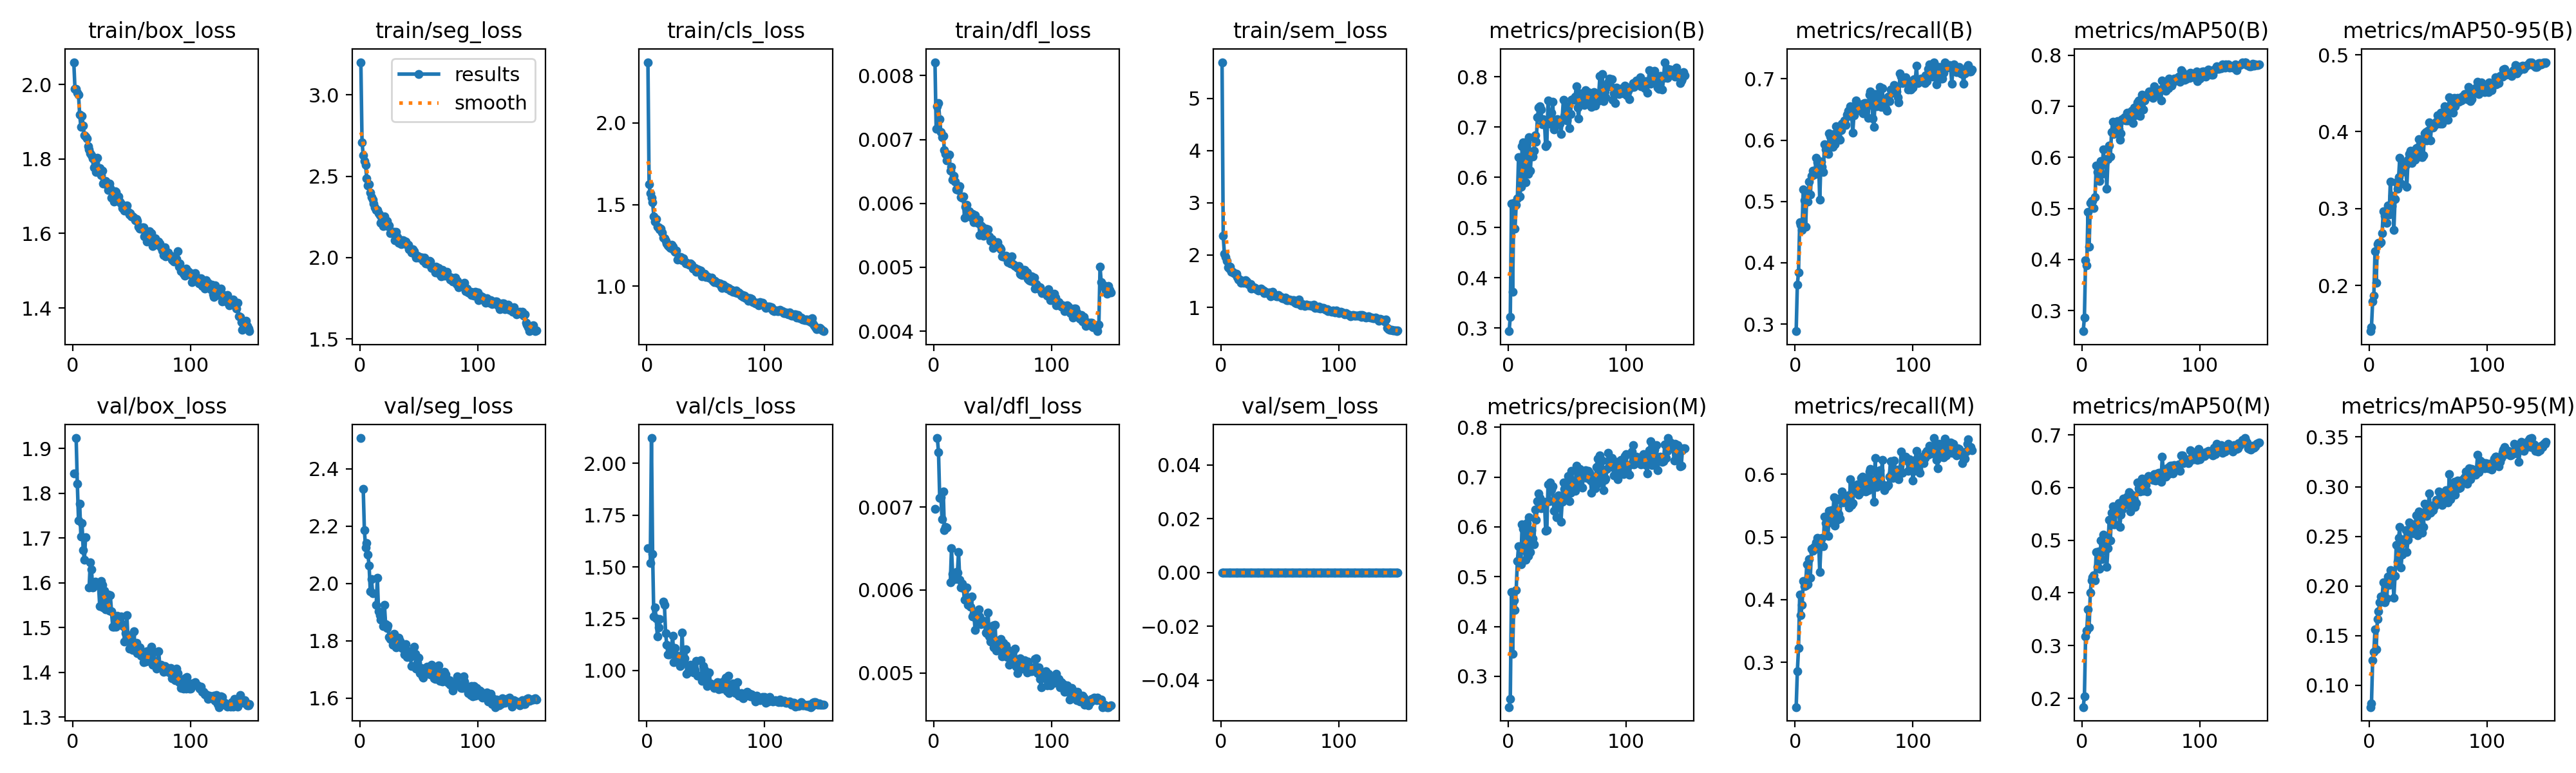

Source data for this figure (header and first rows):
epoch, time, train/box_loss, train/seg_loss, train/cls_loss, train/dfl_loss, train/sem_loss, metrics/precision(B), metrics/recall(B), metrics/mAP50(B), metrics/mAP50-95(B), metrics/precision(M), metrics/recall(M), metrics/mAP50(M), metrics/mAP50-95(M), val/box_loss, val/seg_loss, val/cls_loss, val/dfl_loss, val/sem_loss, lr/pg0, lr/pg1, lr/pg2
1, 47.14, 2.06, 3.201, 2.372, 0.00821, 5.689, 0.2937, 0.2884, 0.2598, 0.1405, 0.2384, 0.2285, 0.1833, 0.0781, 1.844, 2.507, 1.591, 0.00698, 0, 0.0004125, 0.0004125, 0.0004125
2, 89.44, 1.989, 2.709, 1.623, 0.00717, 2.366, 0.3221, 0.3644, 0.2868, 0.1459, 0.2545, 0.2854, 0.2037, 0.08165, nan, nan, nan, nan, 0, 0.0008237, 0.0008237, 0.0008237
3, 130.5, 1.989, 2.63, 1.567, 0.00752, 2.025, 0.5474, 0.3844, 0.3988, 0.1796, 0.4696, 0.3224, 0.3172, 0.1255, 1.923, 2.33, 1.52, 0.00783, 0, 0.001229, 0.001229, 0.001229
4, 171.7, 1.979, 2.594, 1.54, 0.00757, 1.958, 0.3724, 0.4663, 0.3891, 0.1866, 0.3456, 0.4078, 0.3285, 0.1336, 1.821, 2.186, 2.123, 0.00766, 0, 0.001225, 0.001225, 0.001225
5, 212.8, 1.972, 2.57, 1.513, 0.00732, 1.883, 0.5491, 0.4618, 0.4929, 0.2447, 0.4531, 0.3756, 0.3686, 0.1562, 1.74, 2.126, 1.562, 0.00711, 0, 0.001217, 0.001217, 0.001217
6, 252.7, 1.918, 2.486, 1.427, 0.00712, 1.764, 0.498, 0.4539, 0.4258, 0.2031, 0.4327, 0.3915, 0.3348, 0.1365, 1.777, 2.14, 1.26, 0.00712, 0, 0.001209, 0.001209, 0.001209
7, 292, 1.887, 2.444, 1.397, 0.00704, 1.735, 0.5446, 0.5202, 0.5112, 0.2537, 0.4727, 0.4293, 0.4008, 0.1667, 1.704, 2.102, 1.305, 0.00685, 0, 0.0012, 0.0012, 0.0012
8, 333.1, 1.916, 2.452, 1.41, 0.00706, 1.784, 0.5576, 0.502, 0.5141, 0.2554, 0.531, 0.4214, 0.4234, 0.1745, 1.733, 2.061, 1.25, 0.00719, 0, 0.001192, 0.001192, 0.001192
9, 374, 1.889, 2.4, 1.364, 0.00683, 1.675, 0.6403, 0.4586, 0.5152, 0.2546, 0.5612, 0.4229, 0.4294, 0.1836, 1.672, 1.974, 1.164, 0.00672, 0, 0.001184, 0.001184, 0.001184
10, 414.4, 1.863, 2.373, 1.36, 0.00677, 1.679, 0.5617, 0.5096, 0.5009, 0.2563, 0.5308, 0.4569, 0.4334, 0.1894, 1.651, 2.016, 1.207, 0.00676, 0, 0.001176, 0.001176, 0.001176
11, 454.6, 1.861, 2.358, 1.348, 0.00667, 1.651, 0.5807, 0.5001, 0.5225, 0.268, 0.5251, 0.4249, 0.4238, 0.189, 1.701, 1.966, 1.249, 0.00675, 0, 0.001167, 0.001167, 0.001167
12, 495.4, 1.855, 2.332, 1.35, 0.00674, 1.641, 0.6615, 0.532, 0.5838, 0.2967, 0.6047, 0.4644, 0.4778, 0.2039, nan, nan, nan, nan, 0, 0.001159, 0.001159, 0.001159
13, 535.8, 1.833, 2.308, 1.329, 0.00676, 1.648, 0.6693, 0.5113, 0.572, 0.2903, 0.5961, 0.4351, 0.4495, 0.1834, nan, nan, nan, nan, 0, 0.001151, 0.001151, 0.001151
14, 576.4, 1.826, 2.294, 1.296, 0.00651, 1.586, 0.6058, 0.5416, 0.5659, 0.2953, 0.5529, 0.4814, 0.4794, 0.2026, 1.59, 1.925, 1.332, 0.00609, 0, 0.001143, 0.001143, 0.001143
15, 616.8, 1.815, 2.293, 1.294, 0.00657, 1.529, 0.59, 0.5497, 0.554, 0.2814, 0.5342, 0.4779, 0.4456, 0.1872, 1.646, 2.021, 1.316, 0.0065, 0, 0.001135, 0.001135, 0.001135
16, 657.6, 1.81, 2.273, 1.277, 0.00637, 1.532, 0.6707, 0.5442, 0.5925, 0.3037, 0.6082, 0.4843, 0.4997, 0.2094, 1.63, 1.902, 1.18, 0.00619, 0, 0.001126, 0.001126, 0.001126
17, 697.8, 1.802, 2.262, 1.26, 0.00643, 1.468, 0.6071, 0.5501, 0.5679, 0.2927, 0.5411, 0.4808, 0.4646, 0.2011, 1.589, 1.891, 1.123, 0.00619, 0, 0.001118, 0.001118, 0.001118
18, 737.2, 1.778, 2.213, 1.251, 0.00634, 1.504, 0.6802, 0.5713, 0.6154, 0.3348, 0.6193, 0.4917, 0.511, 0.2162, 1.596, 1.874, 1.076, 0.00613, 0, 0.00111, 0.00111, 0.00111
19, 778.1, 1.789, 2.239, 1.241, 0.00622, 1.476, 0.6129, 0.564, 0.5883, 0.3032, 0.5494, 0.4984, 0.4797, 0.2103, 1.602, 1.881, 1.076, 0.00622, 0, 0.001102, 0.001102, 0.001102
20, 818.6, 1.765, 2.193, 1.232, 0.00624, 1.48, 0.6508, 0.566, 0.5962, 0.3162, 0.5932, 0.496, 0.493, 0.2109, 1.6, 1.852, 1.083, 0.00621, 0, 0.001093, 0.001093, 0.001093
21, 859.2, 1.802, 2.252, 1.252, 0.00621, 1.514, 0.6414, 0.5024, 0.5383, 0.2722, 0.5769, 0.4438, 0.4493, 0.1881, 1.596, 1.926, 1.113, 0.00646, 0, 0.001085, 0.001085, 0.001085
22, 899.3, 1.766, 2.214, 1.24, 0.00627, 1.494, 0.6532, 0.5649, 0.5973, 0.3123, 0.5648, 0.4861, 0.4855, 0.2104, 1.594, 1.858, 1.168, 0.00612, 0, 0.001077, 0.001077, 0.001077
23, 940, 1.775, 2.223, 1.22, 0.0061, 1.445, 0.6834, 0.556, 0.6226, 0.3342, 0.6352, 0.4984, 0.5388, 0.2412, 1.548, 1.845, 1.041, 0.00603, 0, 0.001069, 0.001069, 0.001069
24, 980.6, 1.756, 2.192, 1.21, 0.00609, 1.438, 0.671, 0.5475, 0.6013, 0.3255, 0.6138, 0.4847, 0.4997, 0.2243, 1.605, 1.854, 1.108, 0.00608, 0, 0.00106, 0.00106, 0.00106
25, 1021, 1.769, 2.199, 1.217, 0.00611, 1.447, 0.719, 0.593, 0.6492, 0.3405, 0.6511, 0.5327, 0.5524, 0.2482, 1.596, 1.813, 1.048, 0.00602, 0, 0.001052, 0.001052, 0.001052
26, 1062, 1.734, 2.151, 1.162, 0.00578, 1.355, 0.7383, 0.5848, 0.6695, 0.3659, 0.6673, 0.5222, 0.5642, 0.2595, 1.544, 1.807, 1.072, 0.00588, 0, 0.001044, 0.001044, 0.001044
27, 1102, 1.741, 2.156, 1.172, 0.00595, 1.379, 0.7414, 0.5806, 0.646, 0.3327, 0.6586, 0.5216, 0.5306, 0.2184, 1.583, 1.807, 1.053, 0.00602, 0, 0.001035, 0.001035, 0.001035
28, 1143, 1.74, 2.157, 1.175, 0.00598, 1.389, 0.7343, 0.5778, 0.6533, 0.3474, 0.6376, 0.5015, 0.5298, 0.2317, 1.54, 1.786, 1.022, 0.00603, 0, 0.001027, 0.001027, 0.001027
29, 1183, 1.731, 2.16, 1.178, 0.00587, 1.371, 0.7053, 0.6113, 0.6632, 0.3548, 0.6385, 0.5423, 0.5612, 0.2437, 1.566, 1.824, 1.028, 0.00582, 0, 0.001019, 0.001019, 0.001019
30, 1222, 1.717, 2.108, 1.159, 0.00588, 1.346, 0.7151, 0.6059, 0.6712, 0.3594, 0.6453, 0.5326, 0.558, 0.2469, 1.574, 1.792, 1.184, 0.00588, 0, 0.001011, 0.001011, 0.001011
31, 1263, 1.734, 2.156, 1.172, 0.00583, 1.33, 0.7107, 0.5951, 0.6559, 0.3568, 0.6505, 0.5424, 0.57, 0.256, 1.537, 1.778, 1.037, 0.0058, 0, 0.001002, 0.001002, 0.001002
32, 1304, 1.721, 2.126, 1.149, 0.00578, 1.32, 0.6615, 0.5893, 0.6345, 0.3283, 0.5923, 0.5272, 0.5252, 0.2344, 1.572, 1.796, 1.058, 0.00592, 0, 0.0009942, 0.0009942, 0.0009942
33, 1344, 1.696, 2.091, 1.141, 0.00584, 1.336, 0.6651, 0.6101, 0.6472, 0.3638, 0.5931, 0.5634, 0.5486, 0.2466, 1.536, 1.811, 1.102, 0.00568, 0, 0.000986, 0.000986, 0.000986
34, 1385, 1.7, 2.104, 1.141, 0.00571, 1.365, 0.7523, 0.5932, 0.6749, 0.3712, 0.6851, 0.5178, 0.5579, 0.2641, 1.502, 1.8, 0.983, 0.00572, 0, 0.0009778, 0.0009778, 0.0009778
35, 1426, 1.686, 2.083, 1.138, 0.00582, 1.341, 0.7061, 0.6226, 0.6731, 0.375, 0.652, 0.5591, 0.5787, 0.2619, 1.502, 1.78, 0.9905, 0.00552, 0, 0.0009695, 0.0009695, 0.0009695
36, 1466, 1.713, 2.108, 1.13, 0.00572, 1.318, 0.7159, 0.6203, 0.6791, 0.3597, 0.6895, 0.5275, 0.5676, 0.2583, 1.518, 1.776, 1.013, 0.00565, 0, 0.0009612, 0.0009612, 0.0009612
37, 1506, 1.712, 2.107, 1.139, 0.0057, 1.278, 0.7282, 0.6023, 0.6724, 0.3686, 0.6749, 0.5371, 0.5686, 0.2528, 1.502, 1.779, 1.026, 0.00567, 0, 0.000953, 0.000953, 0.000953
38, 1547, 1.688, 2.087, 1.129, 0.00575, 1.297, 0.7506, 0.6008, 0.6873, 0.3638, 0.6815, 0.5299, 0.5822, 0.262, 1.527, 1.753, 1.012, 0.00577, 0, 0.0009447, 0.0009447, 0.0009447
39, 1587, 1.699, 2.101, 1.108, 0.0055, 1.278, 0.6947, 0.6163, 0.6729, 0.3639, 0.6323, 0.5635, 0.5784, 0.2605, 1.515, 1.789, 1.019, 0.00568, 0, 0.0009365, 0.0009365, 0.0009365
40, 1627, 1.685, 2.078, 1.107, 0.00565, 1.273, 0.7032, 0.6273, 0.6759, 0.3788, 0.6488, 0.5724, 0.5917, 0.2712, 1.507, 1.743, 0.9878, 0.00559, 0, 0.0009283, 0.0009283, 0.0009283
41, 1668, 1.681, 2.08, 1.111, 0.00563, 1.289, 0.7107, 0.6257, 0.685, 0.3797, 0.6193, 0.555, 0.5547, 0.2513, 1.525, 1.753, 1.001, 0.00561, 0, 0.00092, 0.00092, 0.00092
42, 1708, 1.669, 2.051, 1.088, 0.00549, 1.215, 0.7151, 0.632, 0.6913, 0.39, 0.6454, 0.5584, 0.5869, 0.2747, 1.507, 1.763, 1.047, 0.00562, 0, 0.0009118, 0.0009118, 0.0009118
43, 1749, 1.67, 2.051, 1.101, 0.00557, 1.276, 0.7112, 0.6249, 0.6675, 0.3679, 0.6635, 0.5594, 0.5768, 0.267, 1.503, 1.743, 0.9745, 0.00563, 0, 0.0009035, 0.0009035, 0.0009035
44, 1789, 1.661, 2.031, 1.098, 0.0056, 1.294, 0.7069, 0.6412, 0.6977, 0.388, 0.65, 0.5625, 0.5767, 0.2643, 1.469, 1.711, 0.9734, 0.00549, 0, 0.0008952, 0.0008952, 0.0008952
45, 1830, 1.667, 2.051, 1.086, 0.00551, 1.232, 0.6865, 0.6474, 0.6821, 0.3668, 0.6107, 0.5662, 0.5636, 0.2539, 1.487, nan, nan, 0.00548, 0, 0.000887, 0.000887, 0.000887
46, 1870, 1.675, 2.039, 1.096, 0.00559, 1.24, 0.7157, 0.6391, 0.6928, 0.3698, 0.6504, 0.5472, 0.5701, 0.2598, 1.528, 1.78, 1.049, 0.00573, 0, 0.0008787, 0.0008787, 0.0008787
47, 1910, 1.658, 2.017, 1.06, 0.00548, 1.207, 0.7536, 0.6557, 0.7075, 0.3978, 0.689, 0.5918, 0.6099, 0.2831, 1.476, 1.754, 0.9503, 0.00544, 0, 0.0008705, 0.0008705, 0.0008705
48, 1952, 1.651, 1.999, 1.072, 0.00541, 1.207, 0.7225, 0.6442, 0.7118, 0.3994, 0.6764, 0.5508, 0.5983, 0.2738, 1.452, 1.703, 1.02, 0.00538, 0, 0.0008622, 0.0008622, 0.0008622
49, 1992, 1.655, 2.011, 1.077, 0.00544, 1.233, 0.7317, 0.6119, 0.6818, 0.3888, 0.661, 0.5542, 0.5926, 0.2704, 1.47, 1.723, 1.002, 0.00551, 0, 0.000854, 0.000854, 0.000854
50, 2033, 1.645, 2.001, 1.055, 0.0053, 1.207, 0.7136, 0.6404, 0.6972, 0.401, 0.6646, 0.5823, 0.5998, 0.2767, 1.484, 1.741, 0.956, 0.00557, 0, 0.0008458, 0.0008458, 0.0008458
51, 2073, 1.647, 2.003, 1.059, 0.0054, 1.199, 0.7416, 0.6559, 0.7226, 0.4121, 0.7015, 0.5731, 0.6168, 0.293, 1.45, 1.688, 0.9226, 0.00531, 0, 0.0008375, 0.0008375, 0.0008375
52, 2113, 1.642, 1.998, 1.056, 0.00538, 1.178, 0.6981, 0.6648, 0.6936, 0.389, 0.6516, 0.5744, 0.5935, 0.274, 1.492, 1.705, 0.9838, 0.00558, 0, 0.0008293, 0.0008293, 0.0008293
53, 2154, 1.635, 2.001, 1.054, 0.00535, 1.179, 0.7262, 0.6509, 0.7113, 0.4084, 0.6689, 0.5842, 0.5983, 0.2767, 1.454, 1.676, 0.9906, 0.00527, 0, 0.000821, 0.000821, 0.000821
54, 2194, 1.639, 1.98, 1.047, 0.00539, 1.165, 0.7545, 0.649, 0.7217, 0.4055, 0.7127, 0.5677, 0.6048, 0.2764, 1.466, 1.671, 0.9367, 0.00534, 0, 0.0008127, 0.0008127, 0.0008127
55, 2234, 1.633, 1.999, 1.052, 0.00532, 1.188, 0.7559, 0.6493, 0.7187, 0.4079, 0.6868, 0.5701, 0.5926, 0.2818, 1.444, 1.703, 0.9321, 0.00538, 0, 0.0008045, 0.0008045, 0.0008045
56, 2275, 1.619, 1.963, 1.033, 0.0053, 1.14, 0.7538, 0.6584, 0.7255, 0.4087, 0.6817, 0.5943, 0.6216, 0.2809, 1.448, 1.696, 0.9263, 0.00537, 0, 0.0007962, 0.0007962, 0.0007962
57, 2316, 1.613, 1.971, 1.022, 0.00528, 1.132, 0.7602, 0.6565, 0.7295, 0.4131, 0.6723, 0.5963, 0.6167, 0.2866, 1.456, 1.711, 0.9139, 0.00541, 0, 0.000788, 0.000788, 0.000788
58, 2356, 1.613, 1.959, 1.032, 0.00517, 1.148, 0.7808, 0.6439, 0.7234, 0.4216, 0.7231, 0.5808, 0.6165, 0.2868, 1.437, 1.704, 0.9264, 0.0052, 0, 0.0007797, 0.0007797, 0.0007797
59, 2396, 1.617, 1.981, 1.024, 0.00517, 1.142, 0.7389, 0.6608, 0.7203, 0.4122, 0.6872, 0.5941, 0.6205, 0.2954, 1.438, 1.686, 0.9299, 0.00536, 0, 0.0007715, 0.0007715, 0.0007715
60, 2436, 1.616, 1.977, 1.022, 0.00516, 1.122, 0.7165, 0.6609, 0.716, 0.4109, 0.6831, 0.5727, 0.6142, 0.2894, 1.423, 1.684, 0.9424, 0.00523, 0, 0.0007633, 0.0007633, 0.0007633
... 90 more rows
